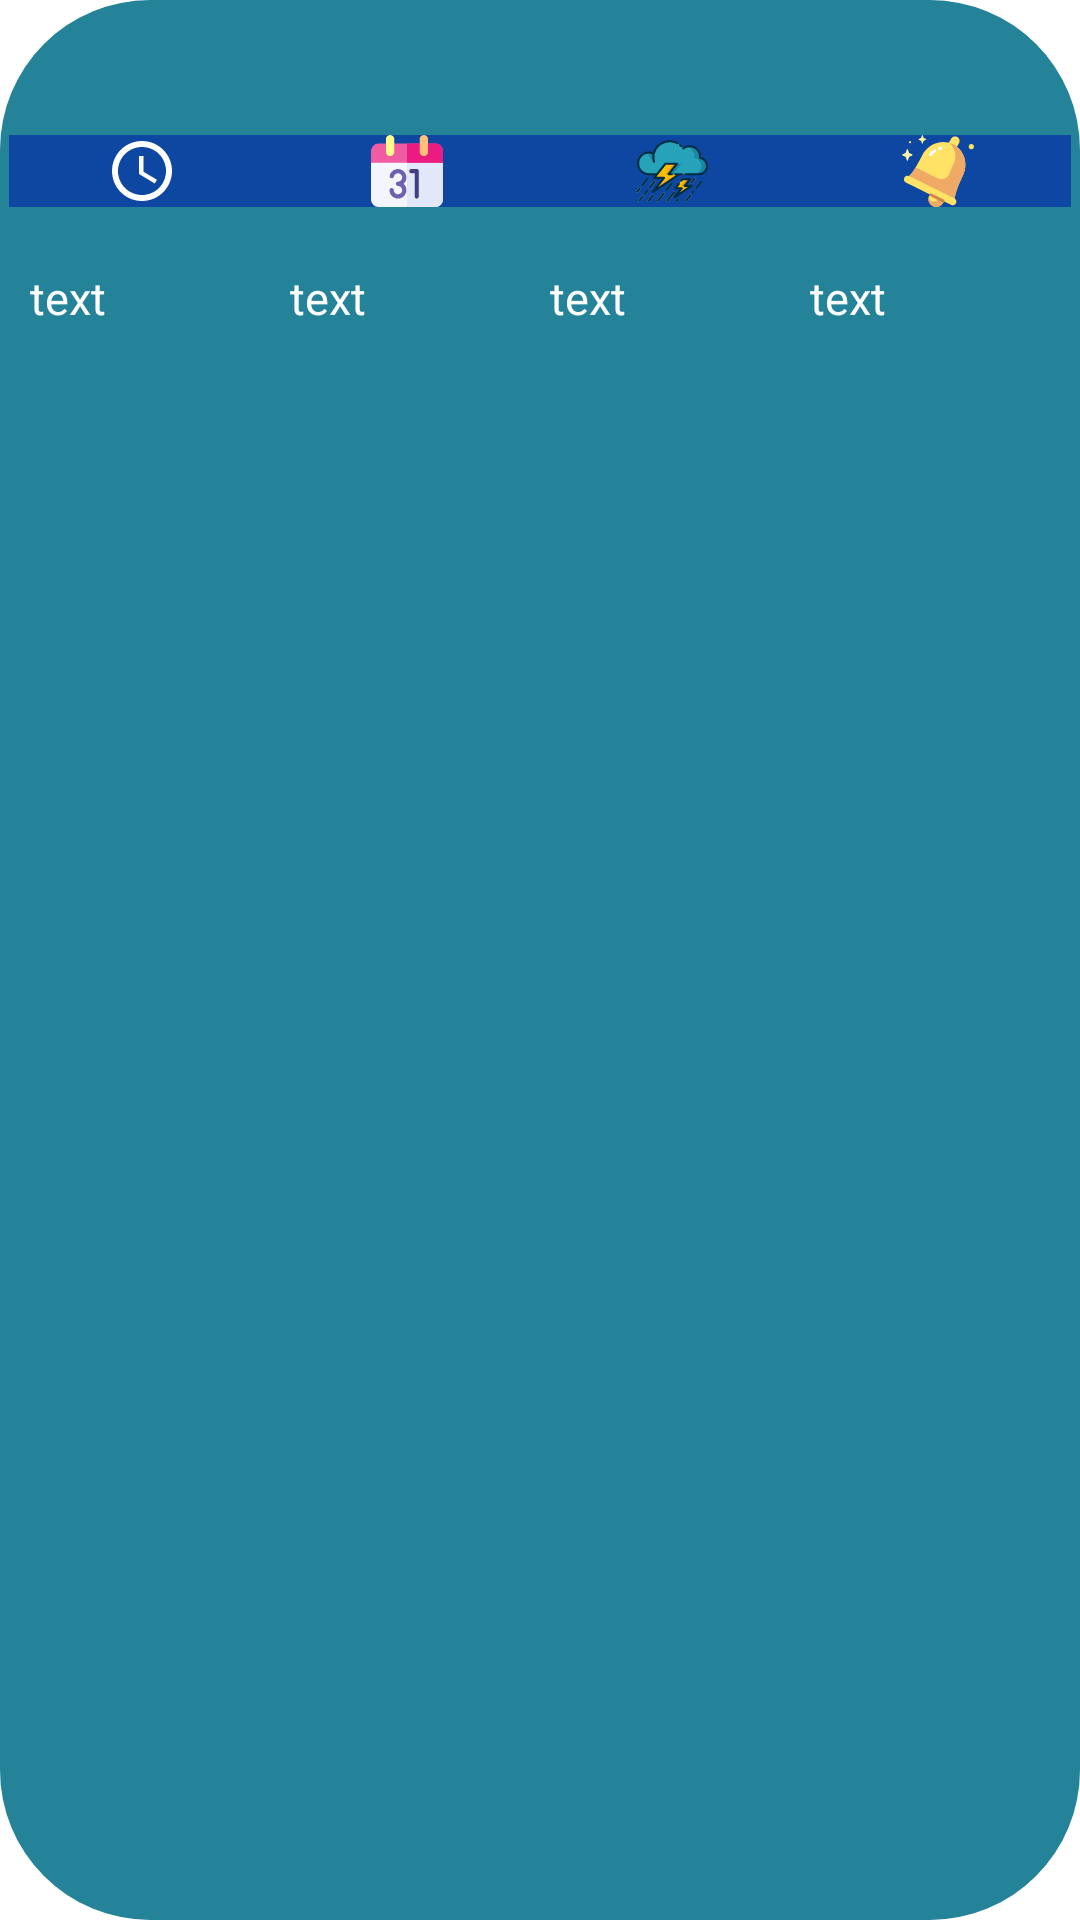

Reconstruct the res/layout file that produces this screen, plus the resources it refers to.
<!-- AndroidManifest.xml: application theme Theme.WeatherForecast -->
<!-- res/layout/alarm_item.xml -->
<?xml version="1.0" encoding="utf-8"?>
<LinearLayout xmlns:android="http://schemas.android.com/apk/res/android"
    android:layout_width="match_parent"
    android:layout_height="wrap_content"
    xmlns:app="http://schemas.android.com/apk/res-auto"
    android:background="@drawable/custom_cardview"
    android:padding="3dp"
    android:layout_margin="10dp"
    android:orientation="vertical">
    <ImageButton
        android:id="@+id/delete_alarm"
        android:layout_width="wrap_content"
        android:layout_marginTop="16dp"
        android:layout_height="wrap_content"
        android:layout_gravity="right"
        android:layout_marginLeft="16dp"
        android:layout_marginBottom="10dp"
        android:src="@drawable/ic_baseline_delete_forever_24"
        android:background="#0D47A1"/>
    <LinearLayout
        android:id="@+id/alrmDataIcons"
        android:layout_width="match_parent"
        android:layout_height="wrap_content"
        android:layout_marginTop="16dp"
        android:orientation="horizontal"
        android:weightSum="4">
    <ImageButton
        android:id="@+id/time"
        android:layout_width="0dp"
        android:layout_weight="1"
        android:layout_height="wrap_content"
        android:src="@drawable/ic_time2_24"
        android:background="#0D47A1"/>
        <ImageButton
            android:id="@+id/date"
            android:layout_width="0dp"
            android:src="@drawable/ic_calendar"
            android:background="#0D47A1"
            android:layout_height="wrap_content"
            android:layout_weight="1"/>
    <ImageButton
        android:id="@+id/event"
        android:src="@drawable/ic_thunderstorm"
        android:background="#0D47A1"
        android:layout_width="0dp"
        android:layout_weight="1"
        android:layout_height="wrap_content"/>

        <ImageButton
            android:layout_width="0dp"
            android:layout_weight="1"
            android:layout_height="wrap_content"
            android:text="@string/AlarmType"
            android:src="@drawable/ic_bell"
            android:textSize="15sp"
            android:textColor="@color/white"
            android:background="#0D47A1"/>

    </LinearLayout>

    <LinearLayout
        android:id="@+id/alarmData"
        android:layout_width="match_parent"
        android:layout_height="wrap_content"
        android:orientation="horizontal"
        android:layout_marginTop="20dp"
        android:layout_marginBottom="16dp"
        android:weightSum="4">
        <TextView
            android:id="@+id/txt_time"
            android:layout_width="0dp"
            android:text="text"
            android:textSize="15sp"
            android:layout_weight="1"
            android:layout_marginLeft="7dp"
            android:textColor="@color/white"
            android:layout_height="wrap_content"/>
        <TextView
            android:id="@+id/txt_date"
            android:layout_width="0dp"
            android:layout_weight="1"
            android:text="text"
            android:textColor="@color/white"
            android:textSize="15sp"
            android:layout_height="wrap_content"/>
        <TextView
            android:id="@+id/txt_event"
            android:layout_width="0dp"
            android:layout_weight="1"
            android:text="text"
            android:textColor="@color/white"
            android:textSize="15sp"
            android:layout_height="wrap_content"/>
        <TextView
            android:id="@+id/txt_alarmType"
            android:layout_width="0dp"
            android:layout_height="wrap_content"
            android:layout_weight="1"
            android:textColor="@color/white"
            android:textSize="15sp"
            android:text="text"/>
    </LinearLayout>
</LinearLayout>
<!-- resources referenced by this layout -->
<resources>
  <!-- drawable custom_cardview (drawable) -->
  <?xml version="1.0" encoding="utf-8"?>
  <shape xmlns:android="http://schemas.android.com/apk/res/android"
      android:shape="rectangle">
      <corners android:radius="50dp"/>
  
      <solid android:color="#258399"/>
  </shape>
  <!-- drawable ic_bell: vector/xml drawable (drawable, 4225 chars, omitted) -->
  <!-- drawable ic_calendar: vector/xml drawable (drawable, 2041 chars, omitted) -->
  <!-- drawable ic_thunderstorm: vector/xml drawable (drawable, 13085 chars, omitted) -->
  <!-- drawable ic_time2_24 (drawable) -->
  <vector xmlns:android="http://schemas.android.com/apk/res/android"
      android:width="24dp"
      android:height="24dp"
      android:viewportWidth="24"
      android:viewportHeight="24">
      <path
          android:fillColor="#ffffff"
          android:pathData="M11.99,2C6.47,2 2,6.48 2,12s4.47,10 9.99,10C17.52,22 22,17.52 22,12S17.52,2 11.99,2zM12,20c-4.42,0 -8,-3.58 -8,-8s3.58,-8 8,-8 8,3.58 8,8 -3.58,8 -8,8z"/>
      <path
          android:fillColor="#ffffff"
          android:pathData="M12.5,7H11v6l5.25,3.15 0.75,-1.23 -4.5,-2.67z"/>
  </vector>
  <string name="AlarmType">Alarm Type</string>
  <style name="Theme.WeatherForecast" parent="Theme.MaterialComponents.Light.NoActionBar">
          
          <item name="colorPrimary">@color/purple_500</item>
          <item name="colorPrimaryVariant">@color/purple_700</item>
          <item name="colorOnPrimary">@color/white</item>
          
          <item name="colorSecondary">@color/teal_200</item>
          <item name="colorSecondaryVariant">@color/teal_700</item>
          <item name="colorOnSecondary">@color/black</item>
          
          <item name="android:statusBarColor" tools:targetApi="l">?attr/colorPrimaryVariant</item>
          
      </style>
  <!-- not gathered from this repository: default colours our renderer supplied (Android Studio template values) -->
  <color name="purple_500">#FF6200EE</color>
  <color name="purple_700">#FF3700B3</color>
  <color name="teal_200">#FF03DAC5</color>
  <color name="teal_700">#FF018786</color>
  <color name="black">#FF000000</color>
  <color name="white">#FFFFFFFF</color>
</resources>
